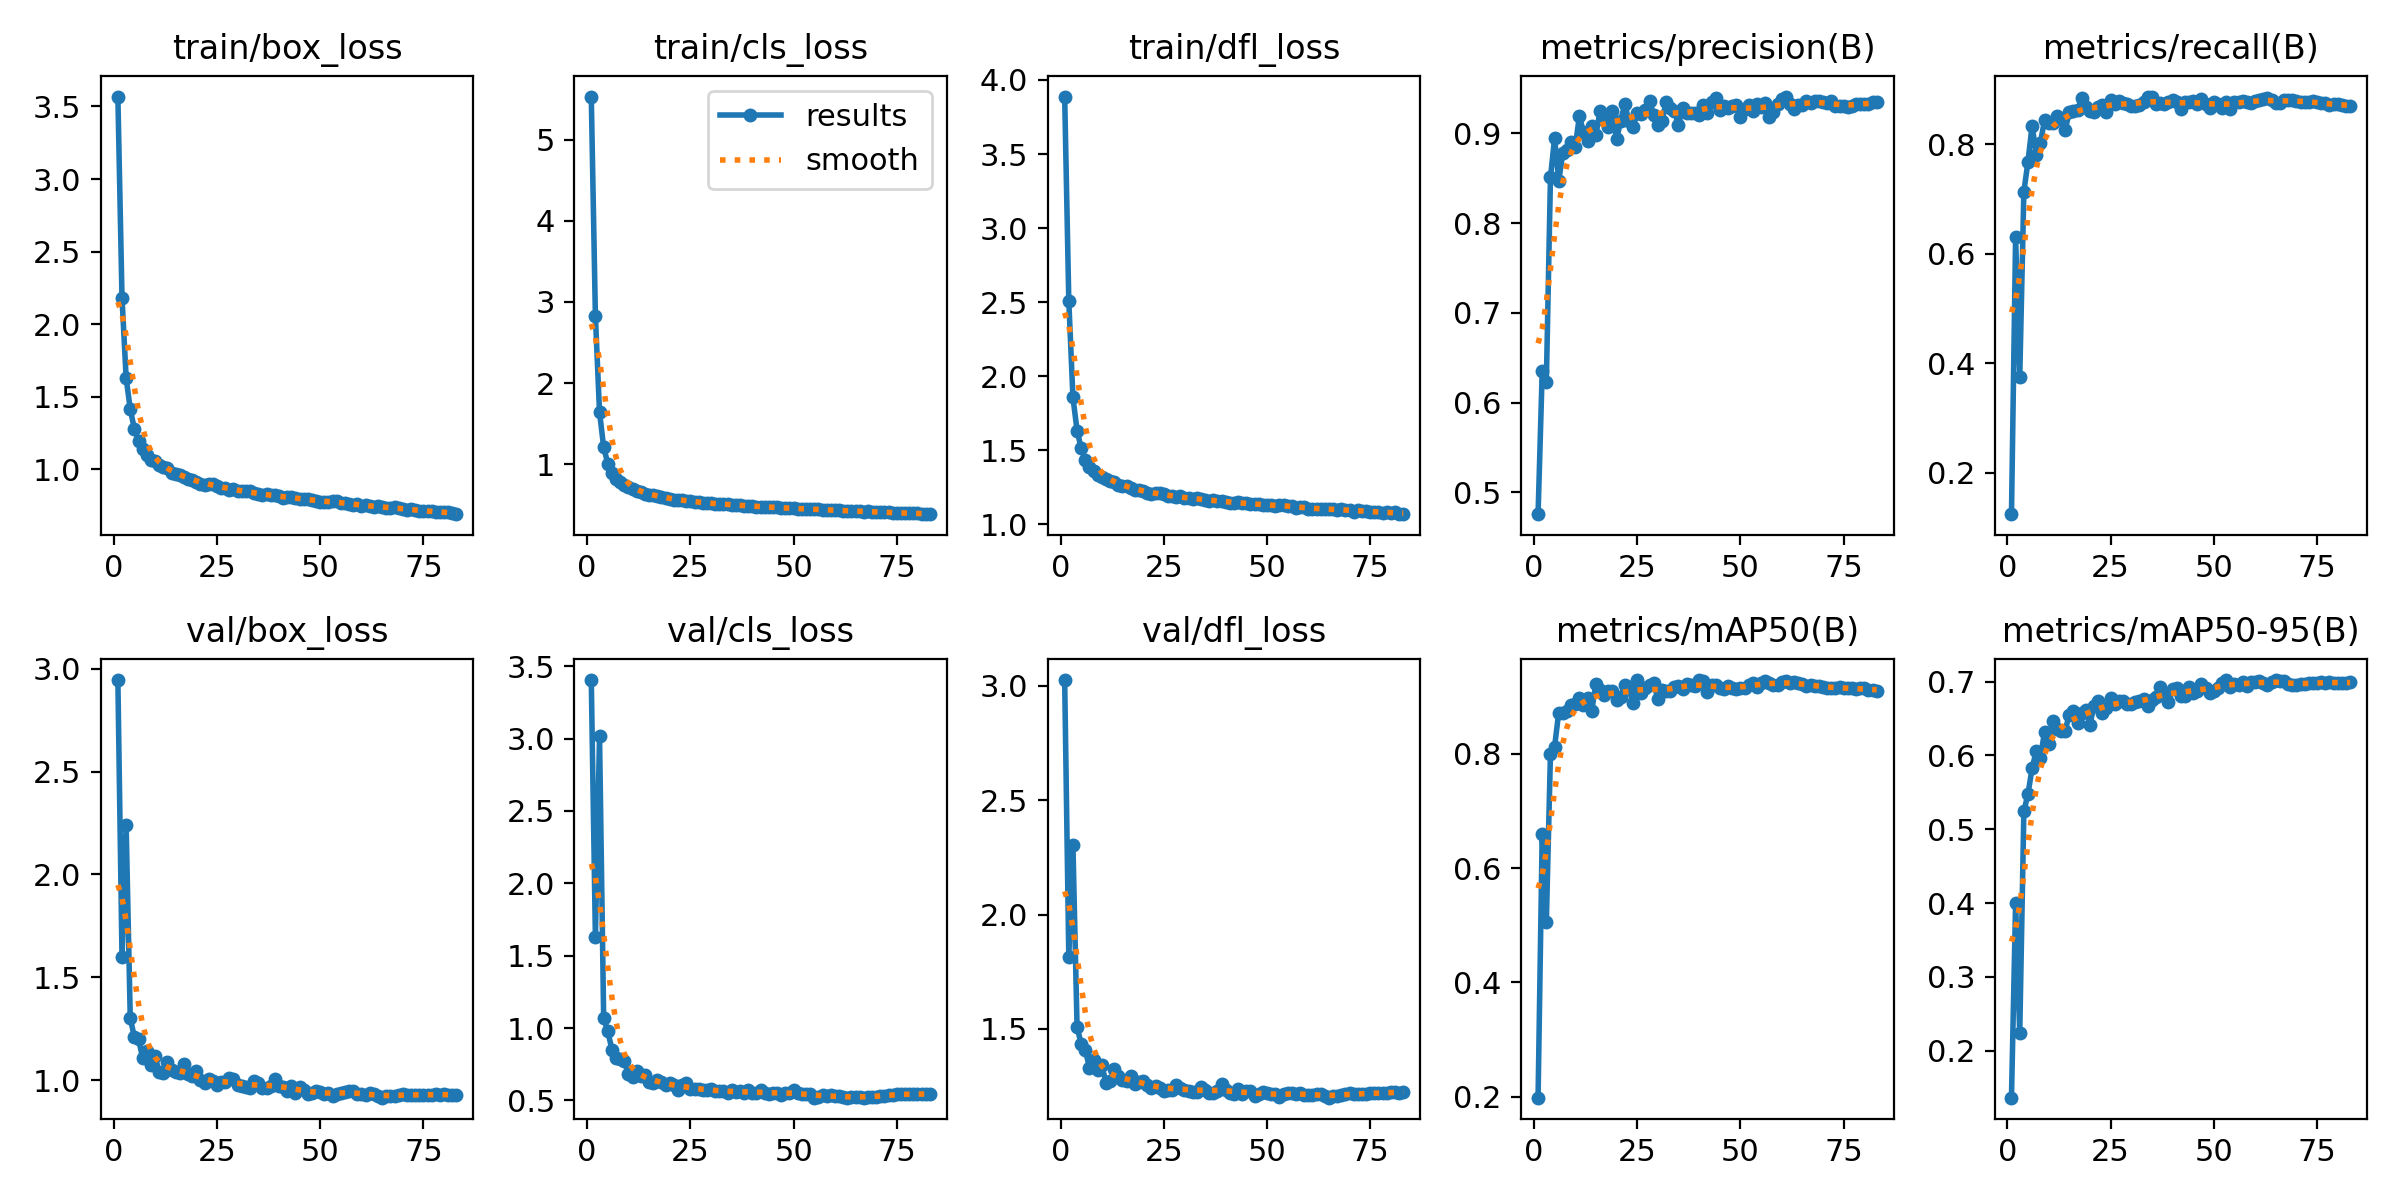

The file beside this chart, header and first rows:
epoch, train/box_loss, train/cls_loss, train/dfl_loss, metrics/precision(B), metrics/recall(B), metrics/mAP50(B), metrics/mAP50-95(B), val/box_loss, val/cls_loss, val/dfl_loss, lr/pg0, lr/pg1, lr/pg2
1, 3.568, 5.531, 3.888, 0.4756, 0.1247, 0.1985, 0.1365, 2.946, 3.404, 3.026, 0.003314, 0.003314, 0.003314
2, 2.182, 2.822, 2.507, 0.6348, 0.6299, 0.6594, 0.4002, 1.598, 1.629, 1.816, 0.006593, 0.006593, 0.006593
3, 1.631, 1.642, 1.858, 0.6226, 0.3743, 0.5054, 0.2235, 2.239, 3.015, 2.304, 0.009816, 0.009816, 0.009816
4, 1.413, 1.21, 1.634, 0.851, 0.7131, 0.8001, 0.5244, 1.302, 1.067, 1.508, 0.009753, 0.009753, 0.009753
5, 1.28, 1.009, 1.514, 0.8946, 0.7682, 0.8124, 0.5478, 1.208, 0.9785, 1.435, 0.009753, 0.009753, 0.009753
6, 1.198, 0.8872, 1.435, 0.8472, 0.8339, 0.8722, 0.5831, 1.2, 0.8514, 1.409, 0.00967, 0.00967, 0.00967
7, 1.143, 0.8177, 1.391, 0.8782, 0.7793, 0.8722, 0.6056, 1.107, 0.7955, 1.331, 0.009588, 0.009588, 0.009588
8, 1.102, 0.778, 1.361, 0.882, 0.802, 0.8743, 0.5964, 1.143, 0.789, 1.363, 0.009505, 0.009505, 0.009505
9, 1.067, 0.7388, 1.336, 0.8901, 0.8433, 0.8855, 0.6317, 1.072, 0.7716, 1.321, 0.009423, 0.009423, 0.009423
10, 1.055, 0.7192, 1.322, 0.8851, 0.838, 0.8875, 0.6155, 1.119, 0.683, 1.343, 0.00934, 0.00934, 0.00934
11, 1.032, 0.697, 1.308, 0.919, 0.8389, 0.8983, 0.6466, 1.037, 0.6603, 1.264, 0.009258, 0.009258, 0.009258
12, 1.015, 0.6726, 1.294, 0.9013, 0.8507, 0.8847, 0.6357, 1.036, 0.7037, 1.271, 0.009175, 0.009175, 0.009175
13, 1.007, 0.6622, 1.289, 0.8919, 0.845, 0.8972, 0.6333, 1.087, 0.666, 1.326, 0.009092, 0.009092, 0.009092
14, 0.9769, 0.6381, 1.268, 0.908, 0.8263, 0.8755, 0.6337, 1.049, 0.6734, 1.294, 0.00901, 0.00901, 0.00901
15, 0.9677, 0.625, 1.258, 0.8984, 0.8576, 0.9228, 0.6554, 1.039, 0.6254, 1.275, 0.008927, 0.008927, 0.008927
16, 0.9648, 0.6178, 1.256, 0.9247, 0.8598, 0.9111, 0.6599, 1.036, 0.6205, 1.272, 0.008845, 0.008845, 0.008845
17, 0.9511, 0.6107, 1.247, 0.9144, 0.8626, 0.9033, 0.6445, 1.08, 0.6447, 1.295, 0.008762, 0.008762, 0.008762
18, 0.937, 0.5949, 1.236, 0.9073, 0.8833, 0.9091, 0.658, 1.028, 0.63, 1.26, 0.00868, 0.00868, 0.00868
19, 0.9295, 0.5889, 1.234, 0.9246, 0.8678, 0.9095, 0.6613, 1.019, 0.6043, 1.267, 0.008597, 0.008597, 0.008597
20, 0.9155, 0.5766, 1.225, 0.8933, 0.8607, 0.8948, 0.6418, 1.043, 0.6198, 1.274, 0.008515, 0.008515, 0.008515
21, 0.9024, 0.5658, 1.215, 0.9138, 0.8591, 0.9001, 0.6674, 0.9988, 0.6044, 1.256, 0.008433, 0.008433, 0.008433
22, 0.8961, 0.5606, 1.206, 0.9328, 0.8668, 0.9198, 0.6736, 0.987, 0.5698, 1.244, 0.00835, 0.00835, 0.00835
23, 0.903, 0.5594, 1.215, 0.9134, 0.8718, 0.9163, 0.6581, 1.004, 0.604, 1.25, 0.008268, 0.008268, 0.008268
24, 0.8985, 0.5528, 1.21, 0.9075, 0.8585, 0.8885, 0.6637, 0.9961, 0.6223, 1.242, 0.008185, 0.008185, 0.008185
25, 0.8869, 0.5465, 1.202, 0.9222, 0.881, 0.9287, 0.6776, 0.976, 0.5763, 1.227, 0.008103, 0.008103, 0.008103
26, 0.875, 0.5366, 1.193, 0.922, 0.8735, 0.9058, 0.6692, 0.9885, 0.582, 1.235, 0.00802, 0.00802, 0.00802
27, 0.8743, 0.5311, 1.192, 0.9262, 0.8786, 0.9159, 0.6736, 0.9927, 0.5767, 1.233, 0.007938, 0.007938, 0.007938
28, 0.8593, 0.5244, 1.182, 0.9365, 0.8741, 0.9196, 0.6734, 1.008, 0.5715, 1.257, 0.007855, 0.007855, 0.007855
29, 0.8663, 0.526, 1.189, 0.92, 0.8735, 0.9237, 0.6695, 1.007, 0.5695, 1.244, 0.007772, 0.007772, 0.007772
30, 0.8536, 0.5179, 1.178, 0.9091, 0.869, 0.896, 0.6695, 0.9758, 0.58, 1.234, 0.00769, 0.00769, 0.00769
31, 0.8518, 0.5161, 1.181, 0.9143, 0.8689, 0.9113, 0.673, 0.973, 0.5679, 1.227, 0.007607, 0.007607, 0.007607
32, 0.8487, 0.5096, 1.175, 0.9345, 0.8717, 0.9098, 0.6739, 0.9674, 0.5628, 1.226, 0.007525, 0.007525, 0.007525
33, 0.8487, 0.512, 1.176, 0.9282, 0.8772, 0.909, 0.6761, 0.964, 0.5658, 1.226, 0.007443, 0.007443, 0.007443
34, 0.8374, 0.5072, 1.169, 0.9249, 0.8852, 0.917, 0.6673, 0.9971, 0.5532, 1.248, 0.00736, 0.00736, 0.00736
35, 0.8295, 0.4973, 1.163, 0.9093, 0.8867, 0.9194, 0.6756, 0.9846, 0.5739, 1.234, 0.007278, 0.007278, 0.007278
36, 0.8228, 0.4949, 1.158, 0.9284, 0.874, 0.9139, 0.6786, 0.9612, 0.5558, 1.22, 0.007195, 0.007195, 0.007195
37, 0.8305, 0.4965, 1.167, 0.9232, 0.8741, 0.9225, 0.6931, 0.9595, 0.5627, 1.22, 0.007112, 0.007112, 0.007112
38, 0.8222, 0.4922, 1.157, 0.9232, 0.874, 0.9204, 0.685, 0.9736, 0.5494, 1.23, 0.00703, 0.00703, 0.00703
39, 0.8222, 0.4885, 1.161, 0.9223, 0.8762, 0.9192, 0.673, 1.003, 0.572, 1.26, 0.006947, 0.006947, 0.006947
40, 0.8154, 0.4873, 1.154, 0.9203, 0.8808, 0.929, 0.6902, 0.9738, 0.5508, 1.232, 0.006865, 0.006865, 0.006865
41, 0.8063, 0.4777, 1.147, 0.9317, 0.8771, 0.9272, 0.6915, 0.9654, 0.5505, 1.22, 0.006783, 0.006783, 0.006783
42, 0.8074, 0.4775, 1.148, 0.9223, 0.8631, 0.9077, 0.6799, 0.9475, 0.5738, 1.214, 0.0067, 0.0067, 0.0067
43, 0.8089, 0.4771, 1.15, 0.935, 0.877, 0.9198, 0.6803, 0.9703, 0.5533, 1.237, 0.006618, 0.006618, 0.006618
44, 0.801, 0.4713, 1.141, 0.9399, 0.8776, 0.92, 0.6929, 0.9395, 0.5438, 1.214, 0.006535, 0.006535, 0.006535
45, 0.7991, 0.4713, 1.143, 0.9259, 0.8787, 0.9144, 0.6848, 0.9679, 0.5532, 1.23, 0.006452, 0.006452, 0.006452
46, 0.7968, 0.4682, 1.139, 0.9302, 0.8729, 0.9126, 0.6868, 0.9531, 0.5545, 1.227, 0.00637, 0.00637, 0.00637
47, 0.7974, 0.4635, 1.141, 0.9282, 0.8827, 0.9187, 0.6973, 0.93, 0.5381, 1.208, 0.006287, 0.006287, 0.006287
48, 0.7887, 0.4653, 1.136, 0.9301, 0.8732, 0.9157, 0.6912, 0.9381, 0.5549, 1.217, 0.006205, 0.006205, 0.006205
49, 0.7845, 0.4591, 1.13, 0.9315, 0.8666, 0.914, 0.6852, 0.9458, 0.554, 1.223, 0.006123, 0.006123, 0.006123
50, 0.7784, 0.4569, 1.129, 0.9178, 0.8772, 0.9144, 0.6874, 0.9431, 0.5688, 1.22, 0.00604, 0.00604, 0.00604
51, 0.779, 0.4503, 1.133, 0.9276, 0.8724, 0.915, 0.6914, 0.9323, 0.5488, 1.214, 0.005958, 0.005958, 0.005958
52, 0.7726, 0.4465, 1.123, 0.9321, 0.8667, 0.92, 0.6982, 0.938, 0.5425, 1.214, 0.005875, 0.005875, 0.005875
53, 0.7817, 0.4508, 1.132, 0.9245, 0.877, 0.9235, 0.702, 0.925, 0.5421, 1.202, 0.005792, 0.005792, 0.005792
54, 0.7797, 0.4526, 1.13, 0.9328, 0.864, 0.9169, 0.693, 0.9341, 0.5455, 1.214, 0.00571, 0.00571, 0.00571
55, 0.7716, 0.4488, 1.126, 0.9293, 0.8765, 0.9236, 0.6964, 0.9369, 0.5202, 1.219, 0.005627, 0.005627, 0.005627
56, 0.7689, 0.4441, 1.123, 0.9343, 0.8772, 0.9267, 0.6961, 0.9421, 0.5272, 1.219, 0.005545, 0.005545, 0.005545
57, 0.7597, 0.4383, 1.114, 0.9187, 0.8784, 0.9232, 0.6991, 0.946, 0.5365, 1.218, 0.005463, 0.005463, 0.005463
58, 0.7582, 0.438, 1.117, 0.9243, 0.8761, 0.9208, 0.6943, 0.9493, 0.5321, 1.221, 0.00538, 0.00538, 0.00538
59, 0.7621, 0.437, 1.118, 0.9323, 0.8753, 0.9212, 0.6992, 0.933, 0.5385, 1.212, 0.005298, 0.005298, 0.005298
60, 0.7498, 0.4324, 1.107, 0.9379, 0.8782, 0.9261, 0.6993, 0.9306, 0.5292, 1.213, 0.005215, 0.005215, 0.005215
... 23 more rows
